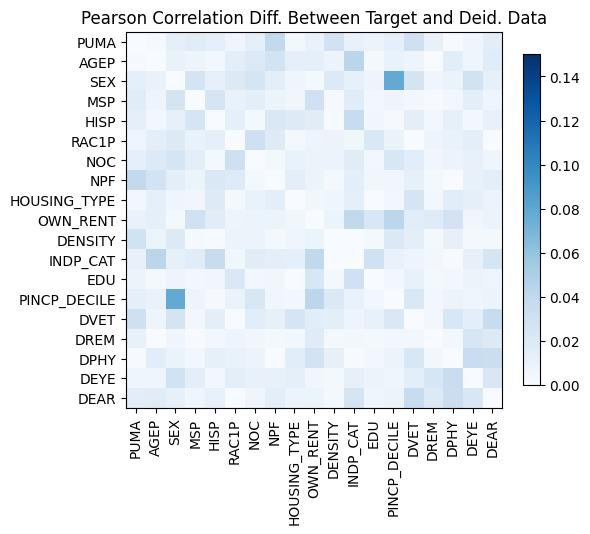

Data behind this chart, as committed beside it:
, PUMA, AGEP, SEX, MSP, HISP, RAC1P, NOC, NPF, HOUSING_TYPE, OWN_RENT, DENSITY, INDP_CAT, EDU, PINCP_DECILE, DVET, DREM, DPHY, DEYE, DEAR
PUMA, -9.992007221626409e-16, -0.001625, -0.01336, 0.0173, 0.0139, -0.006287, -0.01293, -0.03915, -0.003707, 0.01033, 0.02911, -0.0108, -0.007686, -0.01344, -0.03066, -0.01108, -0.0006673, 0.005991, -0.01551
AGEP, -0.001625, -1.1102230246251565e-15, 0.01039, 0.007417, -0.004654, -0.0147, -0.02029, -0.02793, 0.01377, 0.0137, -0.009373, 0.04261, 0.002448, 0.0103, 0.007368, 0.0002899, 0.01594, 0.006319, 0.01739
SEX, -0.01336, 0.01039, -1.63202784619898e-14, 0.02634, 0.0119, -0.01969, -0.02551, -0.01514, 0.006723, 0.003142, -0.01973, -0.01259, -0.007249, 0.0783, 0.02616, 0.006217, 0.009716, 0.02848, -0.0118
MSP, 0.0173, 0.007417, 0.02634, 0.0, -0.0254, -0.0104, -0.01426, -0.009156, -0.004821, 0.03009, -0.001615, -0.01735, -0.004507, 0.007338, -0.003752, -0.001005, 0.00455, -0.01501, -0.005962
HISP, 0.0139, -0.004654, 0.0119, -0.0254, 0.0, 0.01344, 0.002671, 0.02199, -0.01858, 0.01658, 0.0009928, -0.03516, 0.005251, -0.00155, -0.01489, -0.004494, -0.01258, -0.003727, 0.01112
RAC1P, -0.006287, -0.0147, -0.01969, -0.0104, 0.01344, -3.9968028886505635e-15, 0.03096, 0.01821, 0.003193, -0.007427, 0.008333, -0.005631, -0.02214, -0.00976, 0.0003567, -0.007265, -0.01031, -0.0148, 0.000238
NOC, -0.01293, -0.02029, -0.02551, -0.01426, 0.002671, 0.03096, 0.0, -0.00314, 0.01037, -0.00806, -0.008676, -0.01672, -0.003525, -0.02303, -0.01585, -0.004742, -0.008869, 0.01123, 0.006551
NPF, -0.03915, -0.02793, -0.01514, -0.009156, 0.02199, 0.01821, -0.00314, -3.219646771412954e-15, 0.01485, 0.007836, -0.002548, -0.01497, 0.005858, -0.00582, -0.01237, 0.003127, -0.0003869, 0.01099, 0.01473
HOUSING_TYPE, -0.003707, 0.01377, 0.006723, -0.004821, -0.01858, 0.003193, 0.01037, 0.01485, -8.43769498715119e-15, 0.005337, -0.006975, -0.01345, 0.0001124, -0.003915, 0.02568, -0.003787, -0.01632, -0.01356, -0.008551
OWN_RENT, 0.01033, 0.0137, 0.003142, 0.03009, 0.01658, -0.007427, -0.00806, 0.007836, 0.005337, -8.659739592076221e-15, 0.009219, 0.0397, 0.02337, 0.04183, -0.01622, 0.01767, 0.02708, 0.004825, -0.007636
DENSITY, 0.02911, -0.009373, -0.01973, -0.001615, 0.0009928, 0.008333, -0.008676, -0.002548, -0.006975, 0.009219, 0.0, -0.0002065, -0.002654, 0.0207, 0.01472, -0.003215, 0.01194, -0.003424, 0.002765
INDP_CAT, -0.0108, 0.04261, -0.01259, -0.01735, -0.03516, -0.005631, -0.01672, -0.01497, -0.01345, 0.0397, -0.0002065, -1.5543122344752192e-15, 0.03017, 0.0104, -0.007165, -0.003801, -0.001117, -0.01206, -0.02498
EDU, -0.007686, 0.002448, -0.007249, -0.004507, 0.005251, -0.02214, -0.003525, 0.005858, 0.0001124, 0.02337, -0.002654, 0.03017, -4.218847493575595e-15, 0.004565, -0.01064, -0.002826, 0.004642, 0.007745, -0.006939
PINCP_DECILE, -0.01344, 0.0103, 0.0783, 0.007338, -0.00155, -0.00976, -0.02303, -0.00582, -0.003915, 0.04183, 0.0207, 0.0104, 0.004565, -5.551115123125783e-16, -0.02198, -0.003807, 0.008231, -0.006865, -0.008866
DVET, -0.03066, 0.007368, 0.02616, -0.003752, -0.01489, 0.0003567, -0.01585, -0.01237, 0.02568, -0.01622, 0.01472, -0.007165, -0.01064, -0.02198, -7.771561172376096e-16, 0.004363, -0.02315, -0.01519, 0.03574
DREM, -0.01108, 0.0002899, 0.006217, -0.001005, -0.004494, -0.007265, -0.004742, 0.003127, -0.003787, 0.01767, -0.003215, -0.003801, -0.002826, -0.003807, 0.004363, 1.9984014443252818e-15, 0.004472, -0.02355, -0.0198
DPHY, -0.0006673, 0.01594, 0.009716, 0.00455, -0.01258, -0.01031, -0.008869, -0.0003869, -0.01632, 0.02708, 0.01194, -0.001117, 0.004642, 0.008231, -0.02315, 0.004472, 2.55351295663786e-15, -0.034, -0.0338
DEYE, 0.005991, 0.006319, 0.02848, -0.01501, -0.003727, -0.0148, 0.01123, 0.01099, -0.01356, 0.004825, -0.003424, -0.01206, 0.007745, -0.006865, -0.01519, -0.02355, -0.034, 1.176836406102666e-14, -0.02272
DEAR, -0.01551, 0.01739, -0.0118, -0.005962, 0.01112, 0.000238, 0.006551, 0.01473, -0.008551, -0.007636, 0.002765, -0.02498, -0.006939, -0.008866, 0.03574, -0.0198, -0.0338, -0.02272, -5.329070518200751e-15
